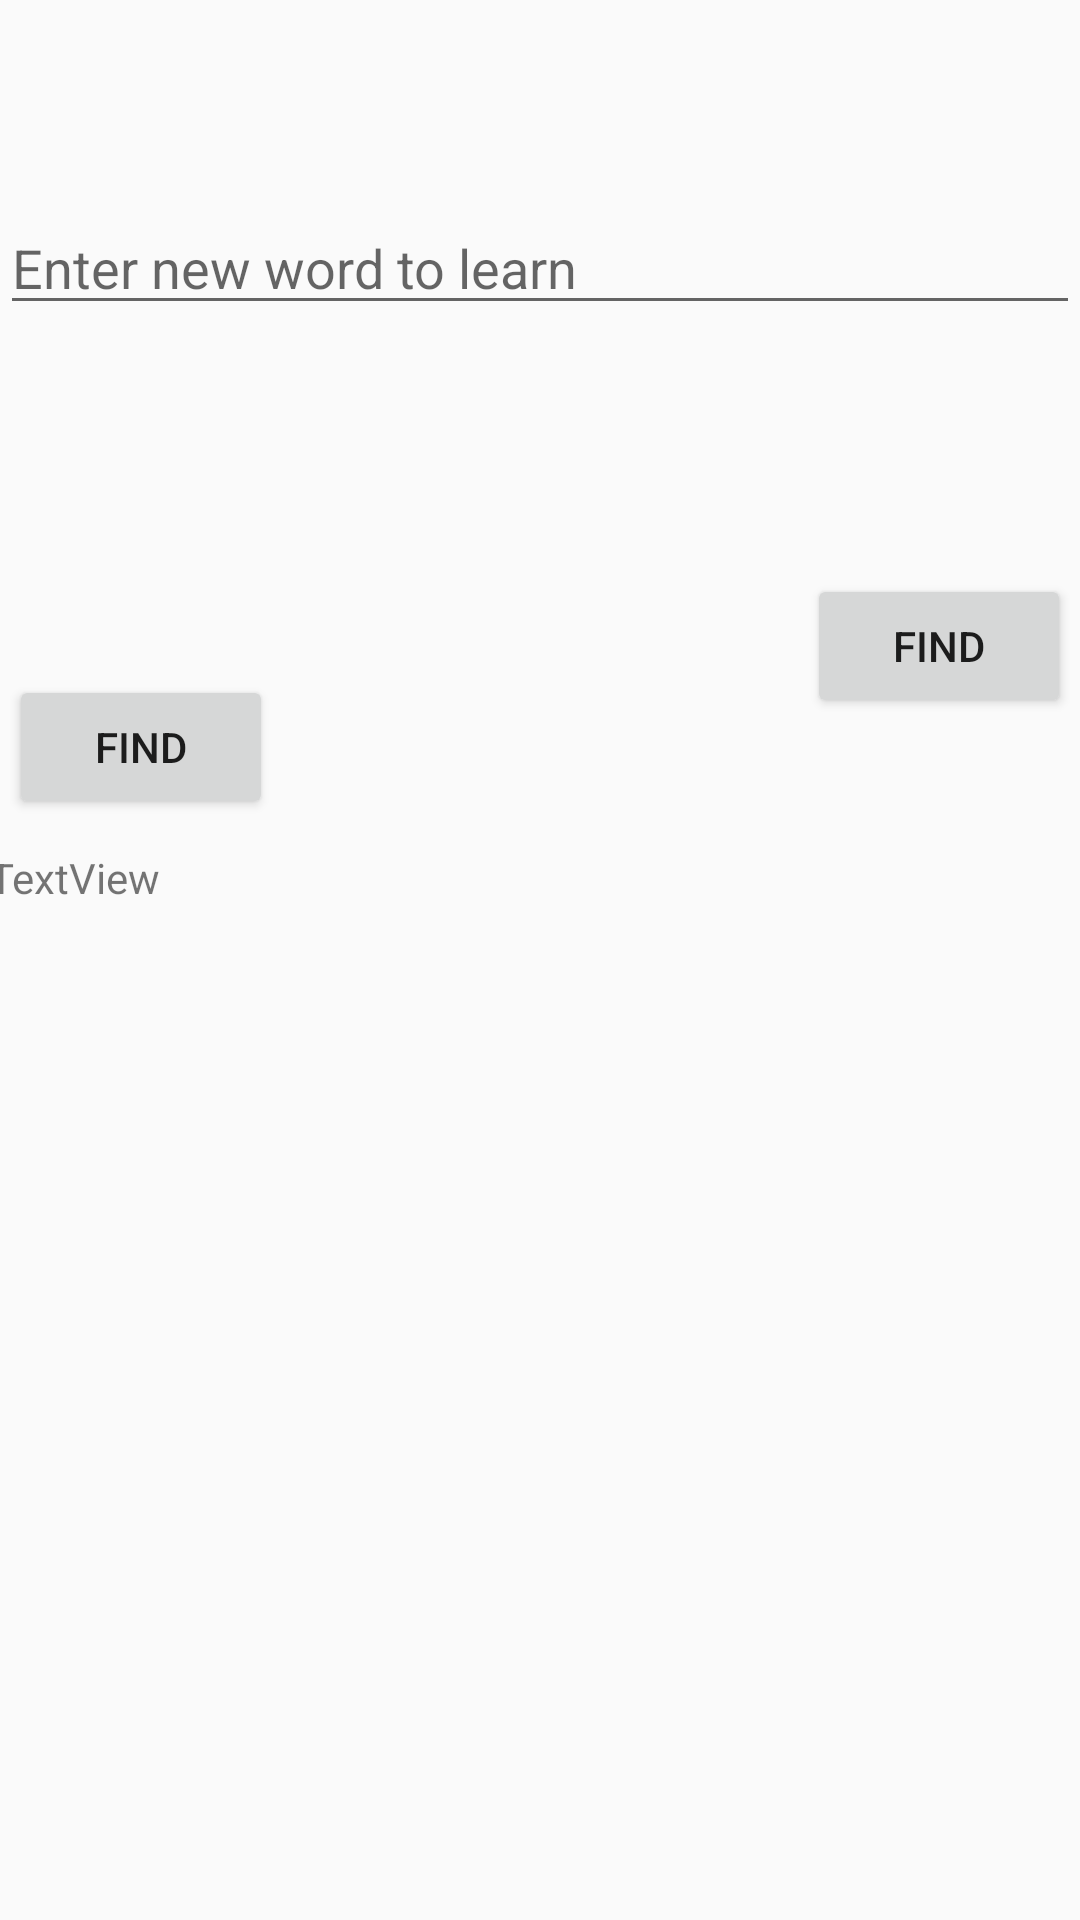

Android layout source for this screen:
<!-- AndroidManifest.xml: application theme AppTheme -->
<!-- res/layout/activity_main.xml -->
<?xml version="1.0" encoding="utf-8"?>
<android.support.constraint.ConstraintLayout xmlns:android="http://schemas.android.com/apk/res/android"
    xmlns:app="http://schemas.android.com/apk/res-auto"
    xmlns:tools="http://schemas.android.com/tools"
    android:layout_width="match_parent"
    android:layout_height="match_parent"
    tools:context=".MainActivity">

    <EditText
        android:id="@+id/Text"
        android:layout_width="match_parent"
        android:layout_height="wrap_content"
        android:layout_marginTop="37dp"
        android:layout_marginBottom="25dp"
        android:hint="Enter new word to learn"
        android:inputType="text"
        app:layout_constraintBottom_toTopOf="@+id/button"
        app:layout_constraintEnd_toEndOf="parent"
        app:layout_constraintStart_toStartOf="parent"
        app:layout_constraintTop_toTopOf="parent" />

    <ProgressBar
        android:id="@+id/progressBar"
        style="?android:attr/progressBarStyle"
        android:layout_width="wrap_content"
        android:layout_height="wrap_content"
        android:layout_marginStart="168dp"
        android:layout_marginTop="7dp"
        android:layout_marginEnd="168dp"
        android:layout_marginBottom="10dp"
        android:indeterminate="true"
        android:visibility="gone"
        app:layout_constraintBottom_toTopOf="@+id/scrollView2"
        app:layout_constraintEnd_toEndOf="parent"
        app:layout_constraintStart_toStartOf="parent"
        app:layout_constraintTop_toBottomOf="@+id/button" />

    <Button
        android:id="@+id/button"
        android:layout_width="wrap_content"
        android:layout_height="wrap_content"
        android:layout_marginStart="95dp"
        android:layout_marginTop="28dp"
        android:layout_marginEnd="50dp"
        android:layout_marginBottom="13dp"
        android:text="Find"
        app:layout_constraintBottom_toTopOf="@+id/scrollView2"
        app:layout_constraintEnd_toEndOf="parent"
        app:layout_constraintStart_toEndOf="@+id/button2"
        app:layout_constraintTop_toBottomOf="@+id/Text" />

    <Button
        android:id="@+id/button2"
        android:layout_width="wrap_content"
        android:layout_height="wrap_content"
        android:layout_marginStart="50dp"
        android:layout_marginTop="56dp"
        android:layout_marginEnd="83dp"
        android:layout_marginBottom="10dp"
        android:text="Find"
        app:layout_constraintBottom_toTopOf="@+id/scrollView2"
        app:layout_constraintEnd_toStartOf="@+id/button"
        app:layout_constraintStart_toStartOf="parent"
        app:layout_constraintTop_toBottomOf="@+id/Text"
        app:layout_constraintVertical_bias="1.0" />

    <ScrollView
        android:id="@+id/scrollView2"
        android:layout_width="368dp"
        android:layout_height="319dp"
        android:layout_marginStart="8dp"
        android:layout_marginTop="1dp"
        android:layout_marginEnd="8dp"
        android:layout_marginBottom="8dp"
        app:layout_constraintBottom_toBottomOf="parent"
        app:layout_constraintEnd_toEndOf="parent"
        app:layout_constraintStart_toStartOf="parent"
        app:layout_constraintTop_toBottomOf="@+id/button">

        <TextView
            android:id="@+id/Result"
            android:layout_width="wrap_content"
            android:layout_height="wrap_content"
            android:text="TextView" />

    </ScrollView>


</android.support.constraint.ConstraintLayout>
<!-- resources referenced by this layout -->
<resources>
  <style name="AppTheme" parent="Theme.AppCompat.Light.DarkActionBar">
          
          <item name="colorPrimary">@color/colorPrimary</item>
          <item name="colorPrimaryDark">@color/colorPrimaryDark</item>
          <item name="colorAccent">@color/colorAccent</item>
      </style>
  <!-- not gathered from this repository: default colours our renderer supplied (Android Studio template values) -->
  <color name="colorPrimary">#FF6200EE</color>
  <color name="colorPrimaryDark">#FF3700B3</color>
  <color name="colorAccent">#FF03DAC5</color>
</resources>
